Dataset: VIntel (GitHub, ysharma12/VIntel). Classes: bar stool, bookcase, chandelier, dining chair, market umbrella, night stands, ottoman, sconces, table lamp, vases.

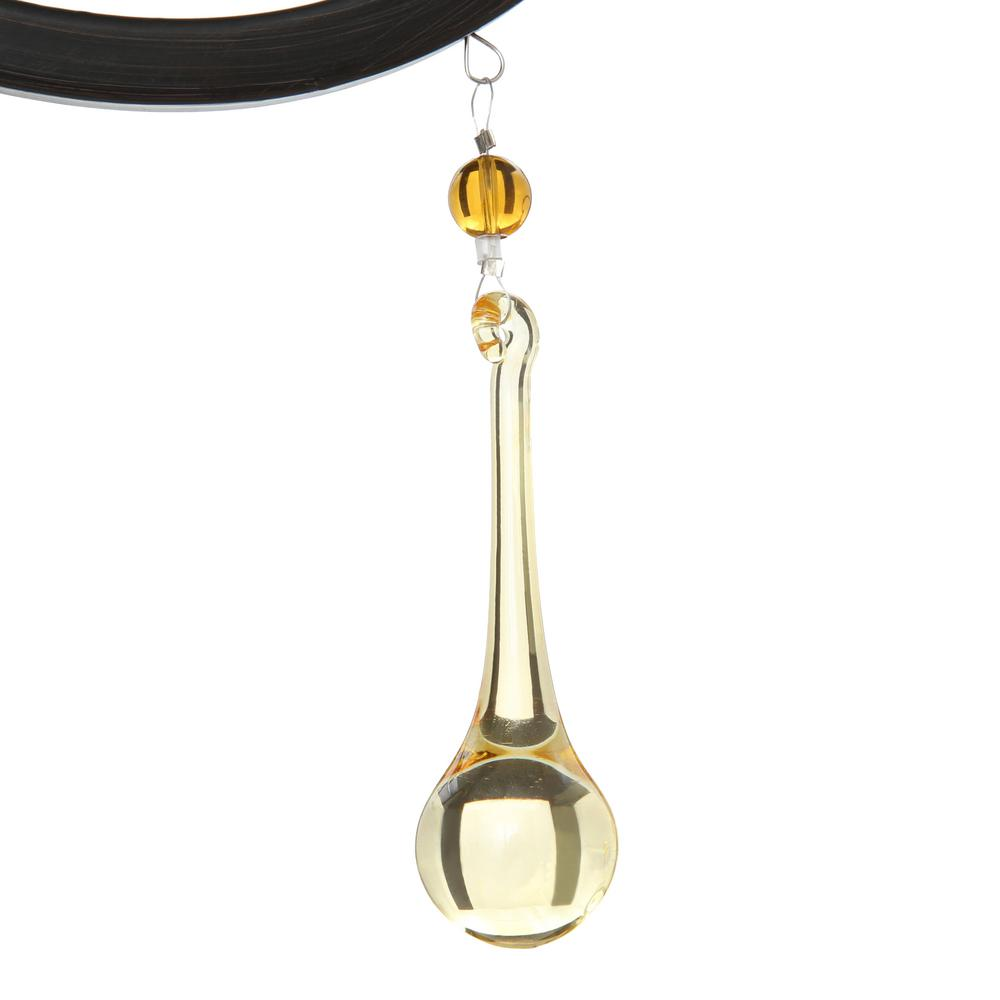
Label: chandelier

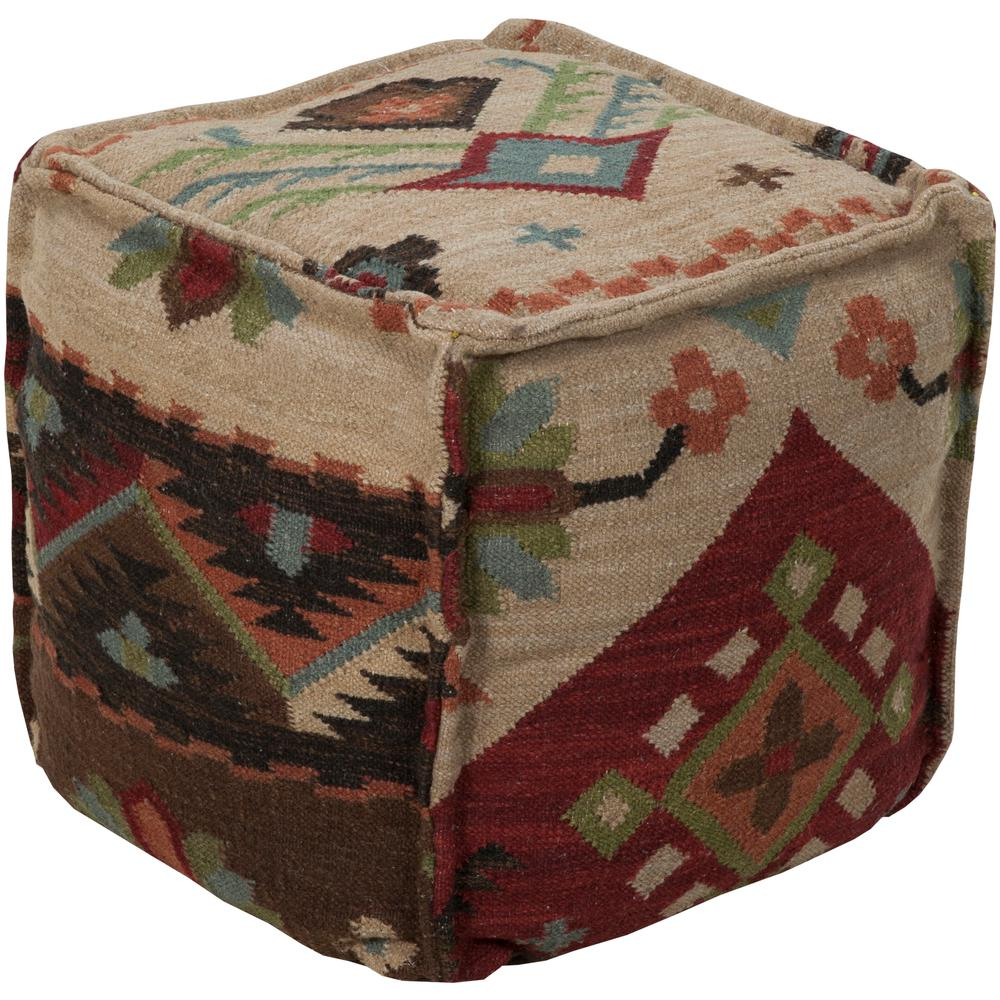
Label: ottoman

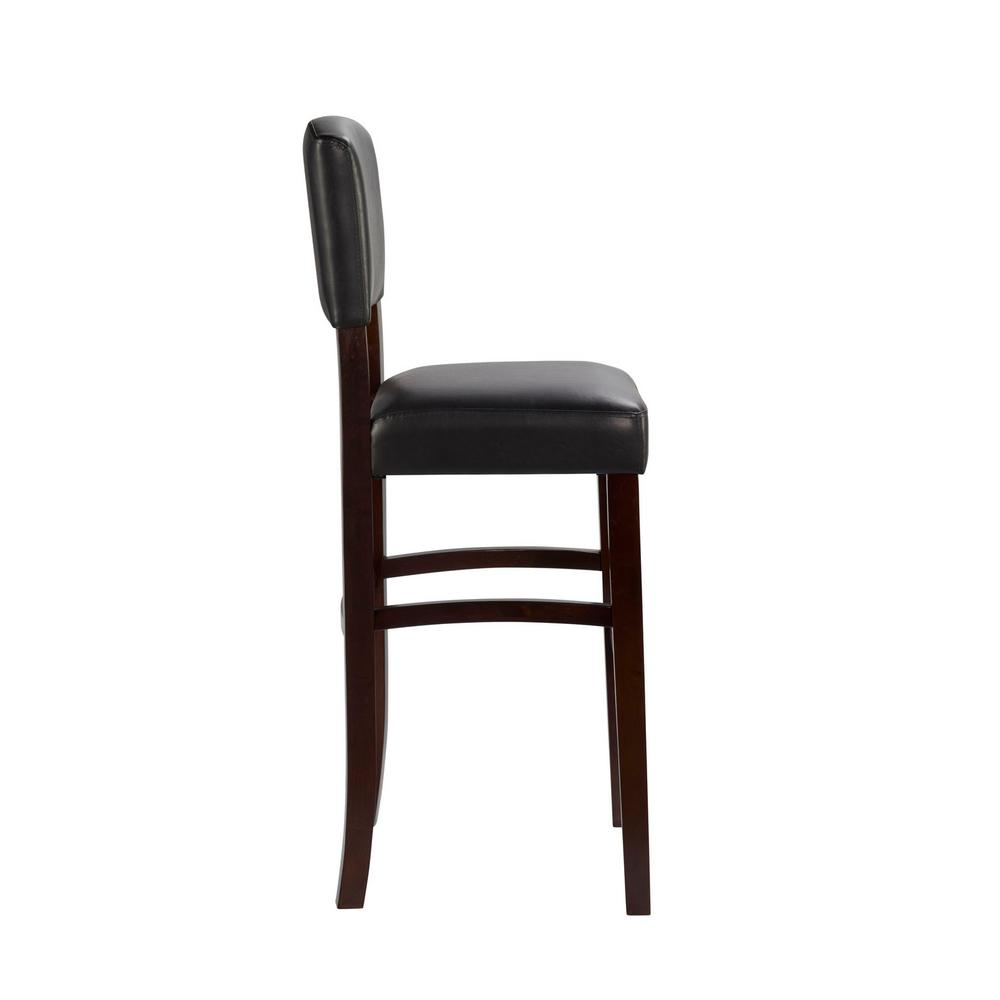
Label: bar stool

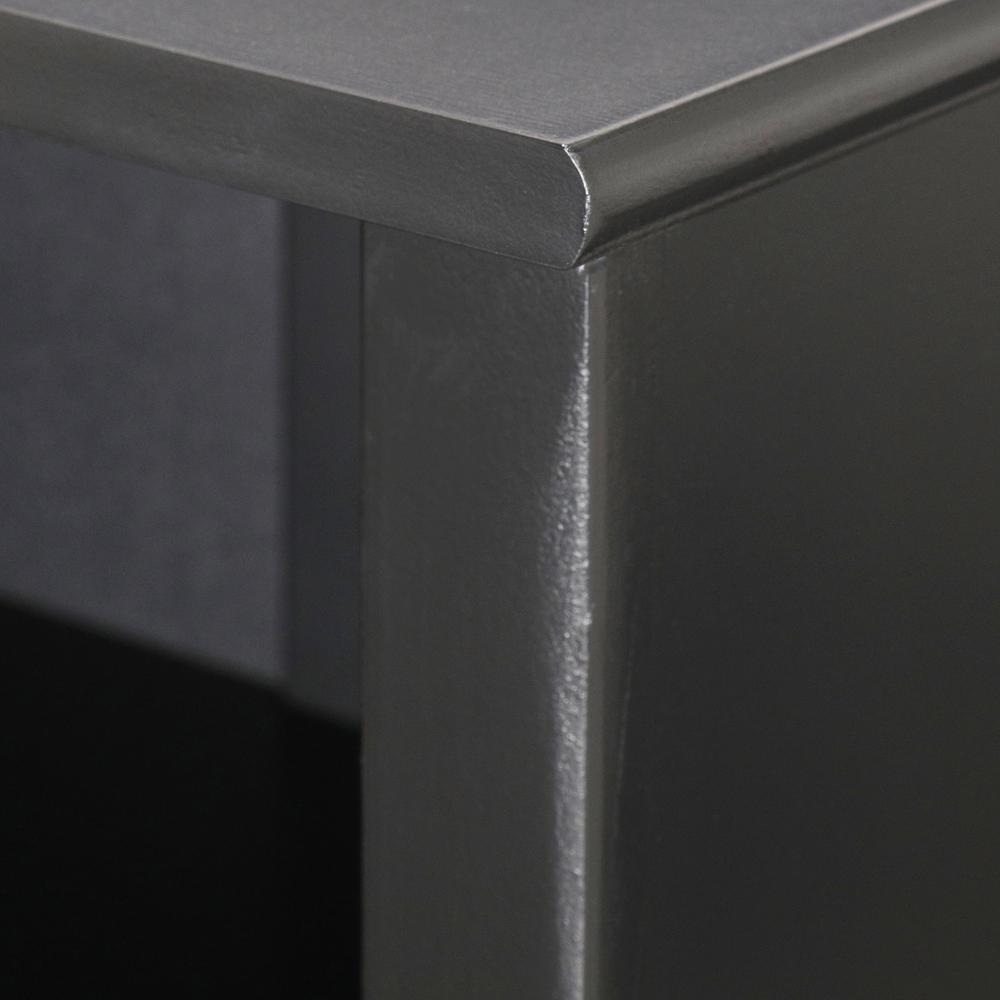
Label: bookcase

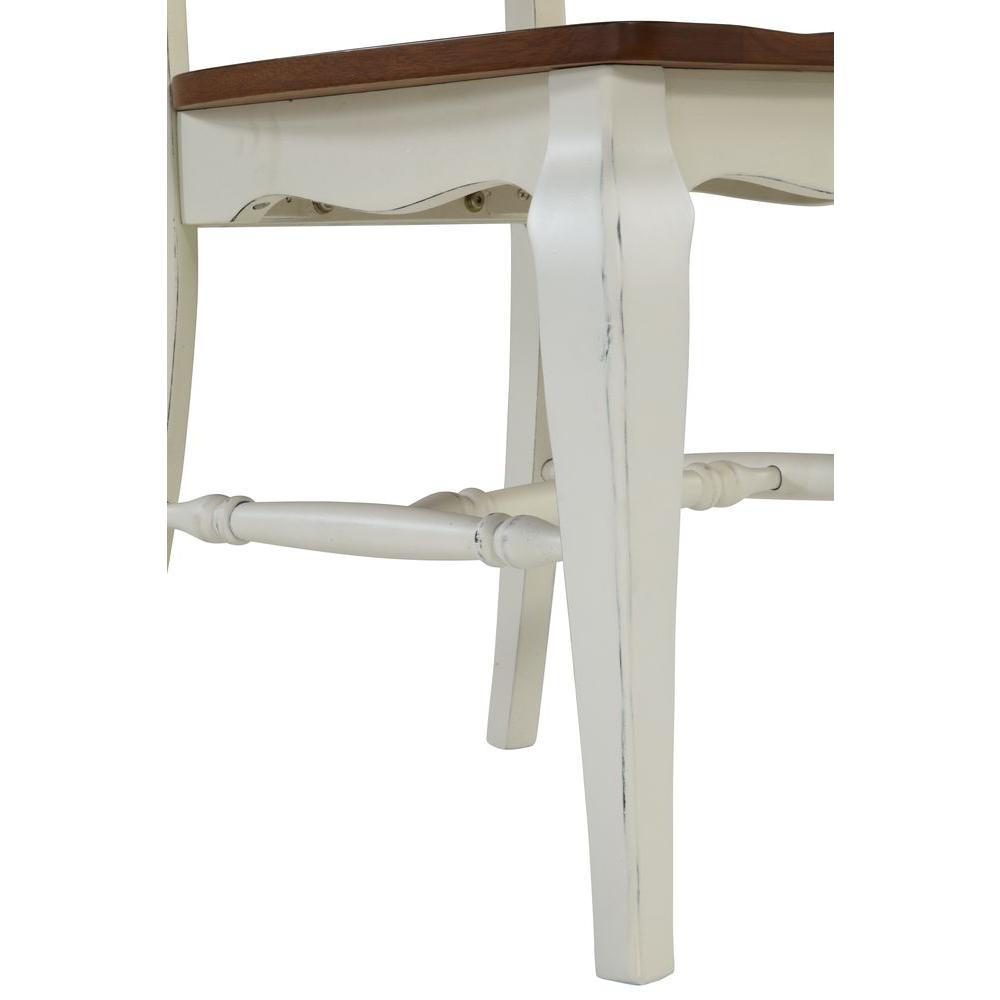
Label: dining chair

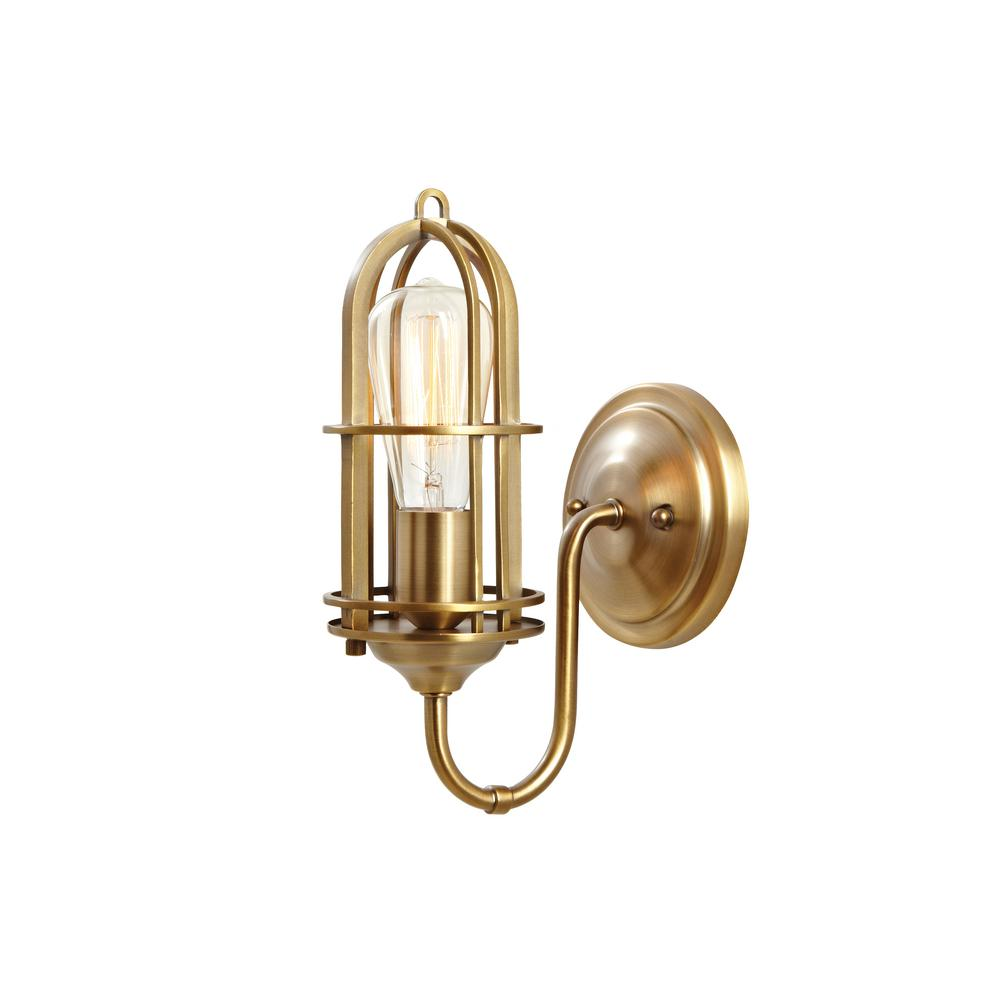
Label: sconces
